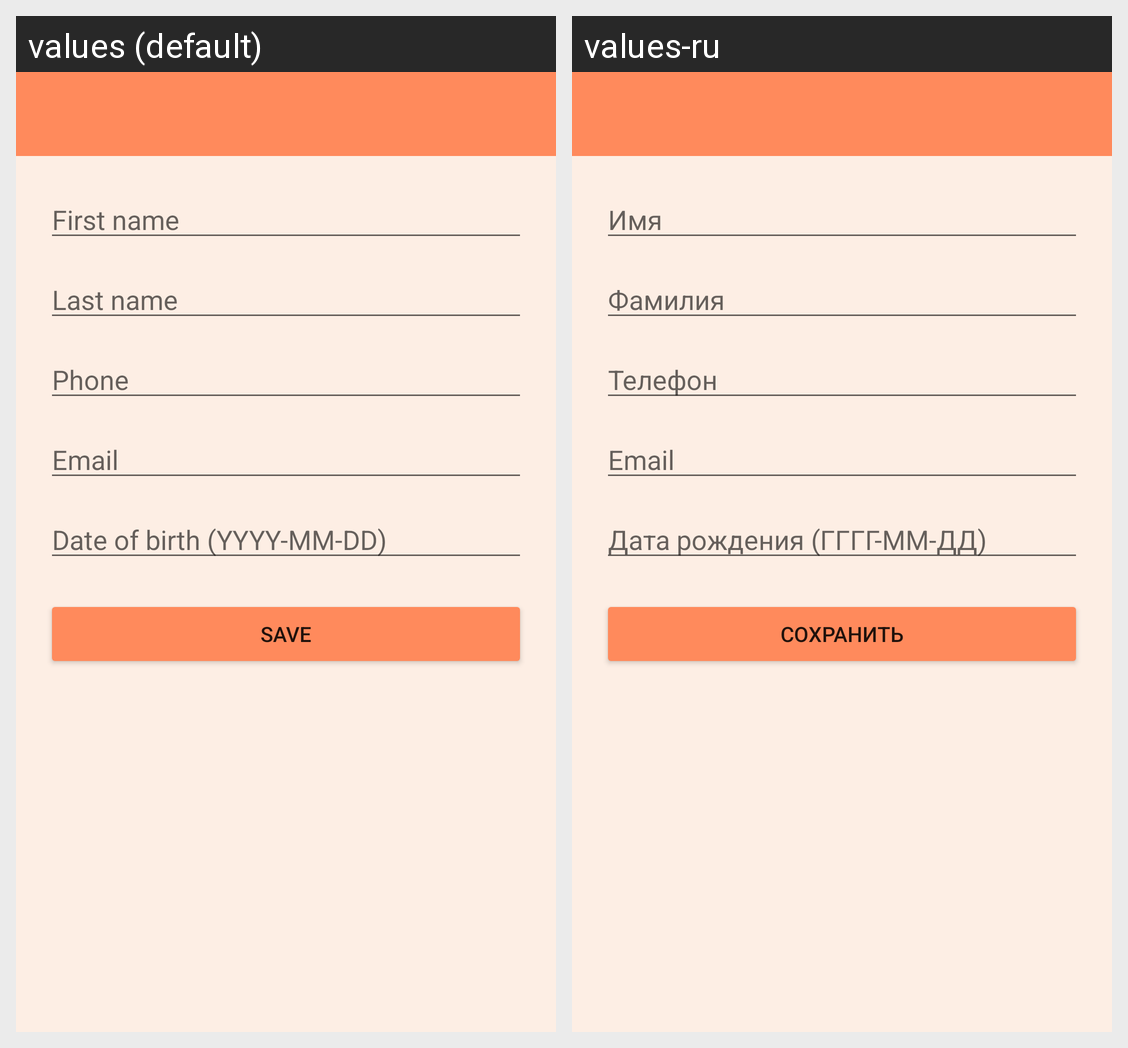

Locale-by-locale string values for the Android screen shown in this grid:
Android screen res/layout/activity_add_edit_contact.xml rendered under 2 locales, left to right: values (default), values-ru. Device: Nexus 5 (rendered at 1080×1920; each locale shown at half size, 540×960, under a caption strip naming it); theme Theme.Ft_hangouts.
Strings drawn on this screen, with the default value and each locale's value (text and hints the layout hard-codes, and strings that could not be matched under every locale, appear in the picture but are not listed):

hint_name
  values: First name
  values-ru: Имя

hint_surname
  values: Last name
  values-ru: Фамилия

hint_phone
  values: Phone
  values-ru: Телефон

hint_email
  values: Email
  values-ru: Email

hint_birthday
  values: Date of birth (YYYY-MM-DD)
  values-ru: Дата рождения (ГГГГ-ММ-ДД)

btn_save
  values: Save
  values-ru: Сохранить
